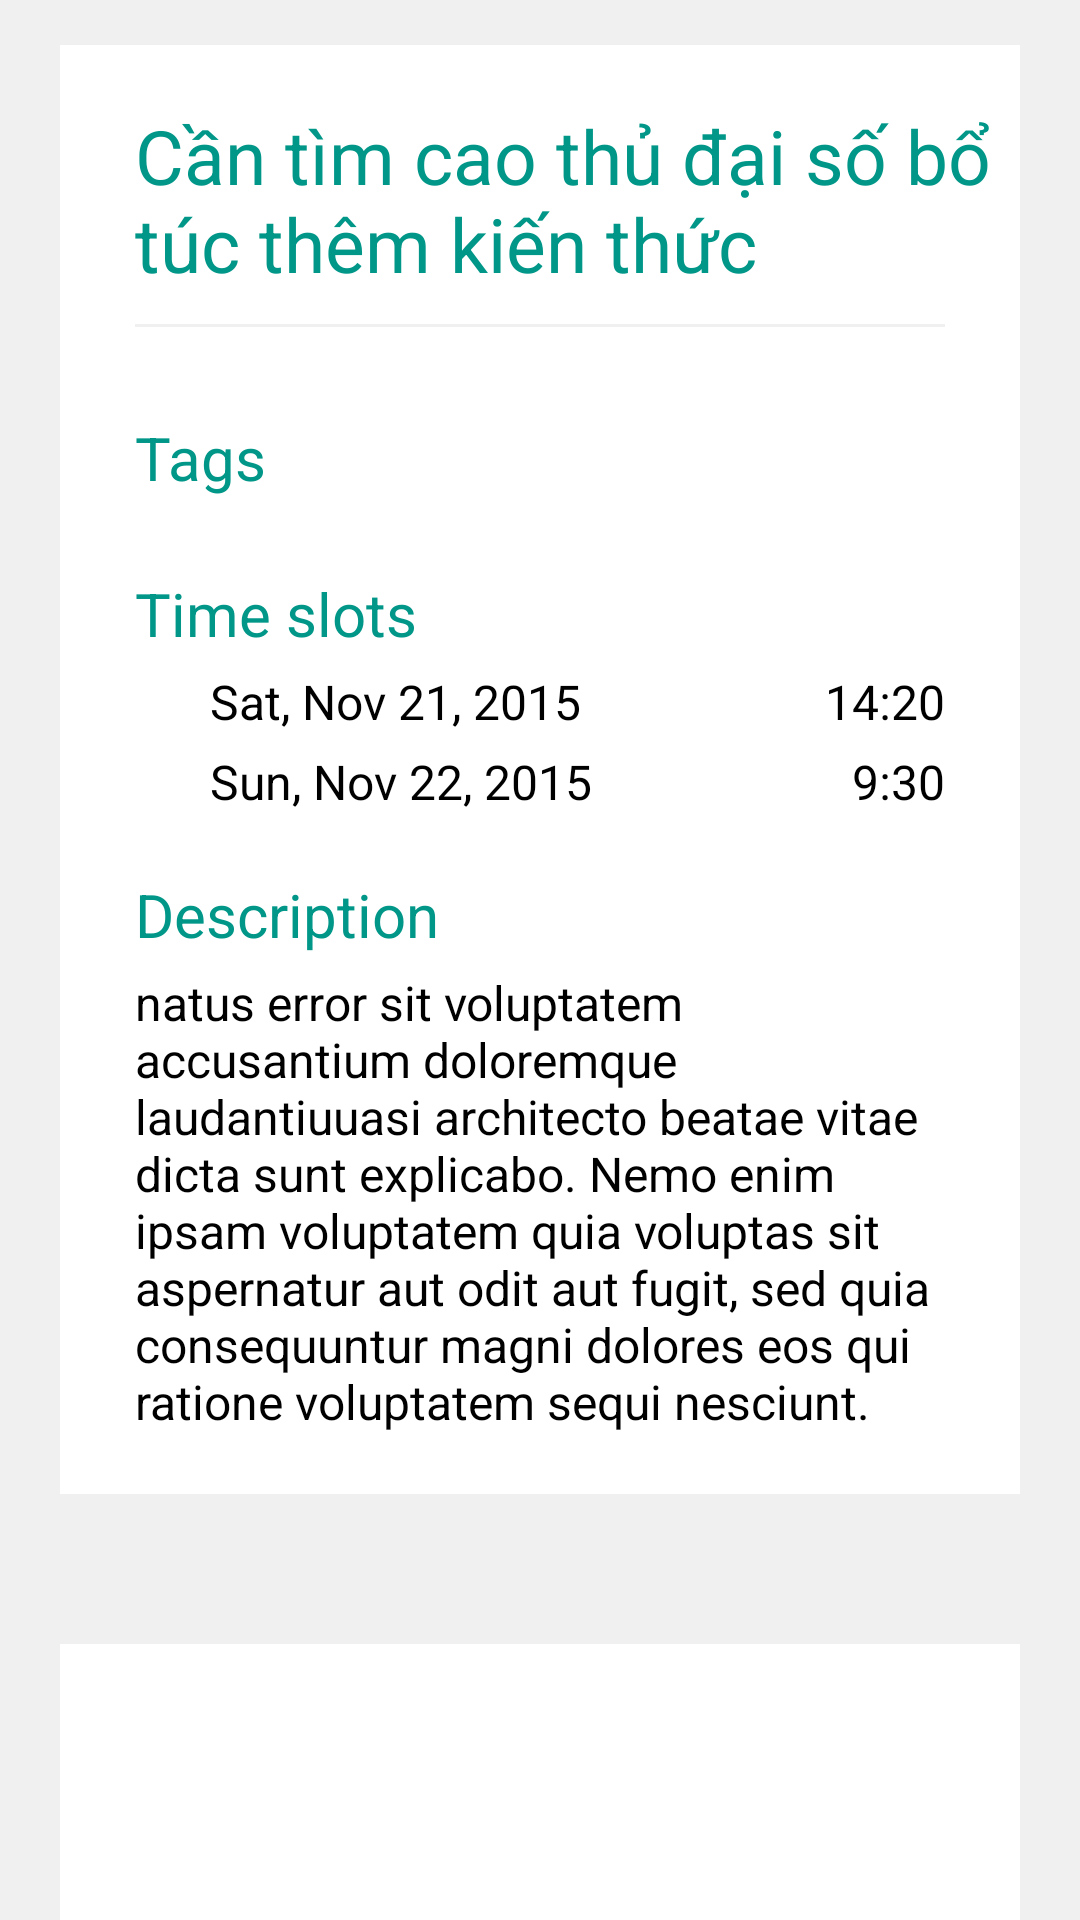

This screen was rendered from an Android layout file. Write that file and the resources it references.
<!-- AndroidManifest.xml: application theme AppTheme -->
<!-- res/layout/fragment_view_offer_details.xml -->
<RelativeLayout xmlns:android="http://schemas.android.com/apk/res/android"
    xmlns:tools="http://schemas.android.com/tools"
    android:layout_width="match_parent"
    android:layout_height="match_parent"
    android:background="@color/background"
    tools:context="com.j4f.activities.ViewOfferActivity$PlaceholderFragment">

    <ScrollView
        android:layout_width="match_parent"
        android:layout_height="match_parent"
        android:layout_marginLeft="@dimen/scrollview_margin"
        android:layout_marginRight="@dimen/scrollview_margin"
        android:background="@color/white"
        android:scrollbars="none"
        android:fillViewport="true">

        <LinearLayout
            android:layout_width="match_parent"
            android:layout_height="match_parent"
            android:paddingBottom="50dp"
            android:orientation="vertical">

            <ImageView
                android:layout_width="match_parent"
                android:layout_height="15dp"
                android:src="@color/background" />

            <TextView
                android:id="@+id/title"
                android:layout_width="match_parent"
                android:layout_height="wrap_content"
                android:layout_marginLeft="25dp"
                android:layout_marginTop="20dp"
                android:text="Cần tìm cao thủ đại số bổ túc thêm kiến thức"
                android:textSize="25sp"
                android:textColor="@color/colorPrimary" />

            <ImageView
                android:layout_width="match_parent"
                android:layout_height="1dp"
                android:layout_alignBottom="@+id/title"
                android:background="@color/background"
                android:layout_marginLeft="25dp"
                android:layout_marginRight="25dp"
                android:layout_marginTop="10dp"
                android:layout_marginBottom="30dp" />

            <TextView
                android:layout_width="match_parent"
                android:layout_height="wrap_content"
                android:layout_marginLeft="25dp"
                android:layout_marginRight="25dp"
                android:text="Tags"
                android:textColor="@color/colorPrimary"
                android:textSize="20sp" />

            <HorizontalScrollView
                android:layout_width="match_parent"
                android:layout_height="wrap_content"
                android:layout_marginTop="5dp"
                android:layout_marginBottom="20dp"
                android:layout_marginLeft="25dp"
                android:scrollbars="none">

                <LinearLayout
                    android:id="@+id/tags_list"
                    android:layout_width="wrap_content"
                    android:layout_height="wrap_content"
                    android:orientation="horizontal"></LinearLayout>
            </HorizontalScrollView>

            <TextView
                android:layout_width="match_parent"
                android:layout_height="wrap_content"
                android:layout_marginLeft="25dp"
                android:layout_marginRight="25dp"
                android:layout_marginBottom="5dp"
                android:text="Time slots"
                android:textColor="@color/colorPrimary"
                android:textSize="20sp" />

            <RelativeLayout
                android:orientation="vertical"
                android:layout_width="wrap_content"
                android:layout_height="wrap_content"
                android:layout_marginLeft="50dp"
                android:layout_marginRight="25dp">

                <TextView
                    android:id="@+id/date"
                    android:layout_width="wrap_content"
                    android:layout_height="wrap_content"
                    android:text="Sat, Nov 21, 2015"
                    android:textColor="@color/black"
                    android:textSize="16sp"
                    android:layout_alignParentLeft="true"
                    android:layout_centerVertical="true" />

                <TextView
                    android:id="@+id/time"
                    android:layout_width="wrap_content"
                    android:layout_height="wrap_content"
                    android:text="14:20"
                    android:textSize="16sp"
                    android:textColor="@color/black"
                    android:layout_alignParentRight="true"
                    android:layout_centerVertical="true" />
            </RelativeLayout>

            <RelativeLayout
                android:orientation="vertical"
                android:layout_width="wrap_content"
                android:layout_height="wrap_content"
                android:layout_marginTop="5dp"
                android:layout_marginLeft="50dp"
                android:layout_marginRight="25dp">

                <TextView
                    android:layout_width="wrap_content"
                    android:layout_height="wrap_content"
                    android:text="Sun, Nov 22, 2015"
                    android:textColor="@color/black"
                    android:textSize="16sp"
                    android:layout_alignParentLeft="true"
                    android:layout_centerVertical="true" />

                <TextView
                    android:layout_width="wrap_content"
                    android:layout_height="wrap_content"
                    android:text="9:30"
                    android:textSize="16sp"
                    android:textColor="@color/black"
                    android:layout_alignParentRight="true"
                    android:layout_centerVertical="true" />
            </RelativeLayout>

            <TextView
                android:layout_width="match_parent"
                android:layout_height="wrap_content"
                android:layout_marginTop="20dp"
                android:layout_marginLeft="25dp"
                android:layout_marginRight="25dp"
                android:text="Description"
                android:textColor="@color/colorPrimary"
                android:textSize="20sp" />

            <TextView
                android:id="@+id/content"
                android:layout_width="match_parent"
                android:layout_height="wrap_content"
                android:layout_marginTop="5dp"
                android:layout_marginLeft="25dp"
                android:layout_marginRight="25dp"
                android:text="natus error sit voluptatem accusantium doloremque laudantiuuasi architecto beatae vitae dicta sunt explicabo. Nemo enim ipsam voluptatem quia voluptas sit aspernatur aut odit aut fugit, sed quia consequuntur magni dolores eos qui ratione voluptatem sequi nesciunt."
                android:textColor="@color/black"
                android:textSize="16sp" />

            <ImageView
                android:layout_width="match_parent"
                android:layout_height="50dp"
                android:layout_marginTop="20dp"
                android:src="@color/background" />
        </LinearLayout>
    </ScrollView>

</RelativeLayout>
<!-- resources referenced by this layout -->
<resources>
  <color name="background">#F0F0F0</color>
  <color name="black">#000000</color>
  <color name="colorPrimary">#009688</color>
  <color name="white">#FFFFFF</color>
  <dimen name="scrollview_margin">20dp</dimen>
  <style name="AppTheme" parent="Theme.AppCompat.Light.DarkActionBar">
          
          <item name="colorPrimary">@color/colorPrimary</item>
          <item name="colorPrimaryDark">@color/colorPrimaryDark</item>
          <item name="colorAccent">@color/colorAccent</item>
      </style>
  <color name="colorPrimaryDark">#00796B</color>
  <color name="colorAccent">#3EA99F</color>
</resources>
